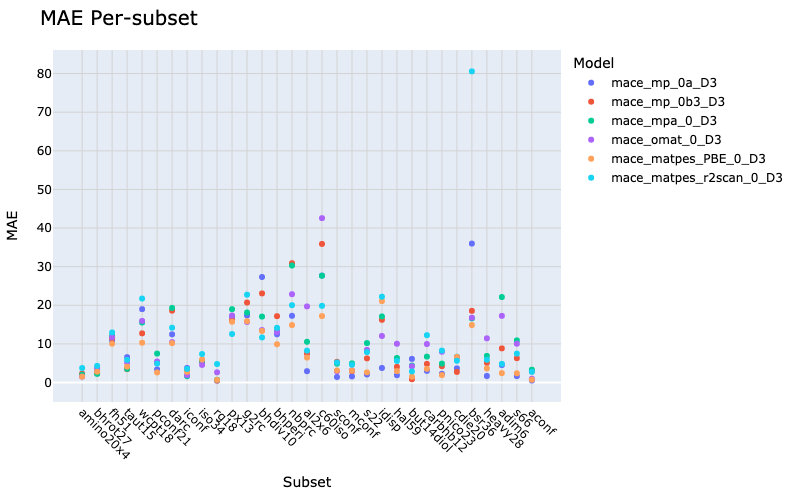

The table this chart was drawn from, first rows:
model, subset, mae, description, category
mace_mp_0a_D3, amino20x4, 1.731, Relative energies in amino acid conforme…, Intramolecular NCIs
mace_mp_0a_D3, bhrot27, 3.258, Barrier heights for rotation around sing…, Barrier heights
mace_mp_0a_D3, fh51, 10.82, Reaction energies in various (in-)organi…, Small systems
mace_mp_0a_D3, taut15, 6.564, Relative energies in tautomers, Small systems
mace_mp_0a_D3, wcpt18, 19.01, Proton-transfer barriers in uncatalysed …, Barrier heights
mace_mp_0a_D3, pconf21, 3.384, Relative energies in tri- and tetrapepti…, Intramolecular NCIs
mace_mp_0a_D3, darc, 12.48, Reaction energies of Diels–Alder reactio…, Large systems
mace_mp_0a_D3, iconf, 3.767, Relative energies in conformers of inorg…, Intramolecular NCIs
mace_mp_0a_D3, iso34, 5.486, Isomerisation energies of small and medi…, Large systems
mace_mp_0a_D3, rg18, 0.4857, Interaction energies in rare-gas complex…, Intermolecular NCIs
mace_mp_0a_D3, px13, 17.04, Proton-exchange barriers in H2O, Barrier heights
mace_mp_0a_D3, g2rc, 17.37, Reaciton energies of selected G2/97 syst…, Small systems
mace_mp_0a_D3, bhdiv10, 27.32, Diverse reaction barrier heights, Barrier heights
mace_mp_0a_D3, bhperi, 12.49, Barrier heights of pericyclic reactions, Barrier heights
mace_mp_0a_D3, nbprc, 17.28, Oligomerisations and H2 fragmentations o…, Small systems
mace_mp_0a_D3, al2x6, 2.935, Dimerisation energies of AlX3 compounds, Small systems
mace_mp_0a_D3, c60iso, 27.7, Relative energies between C60 isomers, Large systems
mace_mp_0a_D3, sconf, 1.439, Relative energies of sugar conformers, Intramolecular NCIs
mace_mp_0a_D3, mconf, 1.586, Relative energies in melatonin conformer…, Intramolecular NCIs
mace_mp_0a_D3, s22, 2.089, Binding energies of noncovalently bound …, Intermolecular NCIs
mace_mp_0a_D3, idisp, 3.767, Intramolecular dispersion interactions, Intramolecular NCIs
mace_mp_0a_D3, hal59, 1.895, Binding energies in halogenated dimers (…, Intermolecular NCIs
mace_mp_0a_D3, but14diol, 6.112, Relative energies of sugar conformers, Intramolecular NCIs
mace_mp_0a_D3, carbhb12, 3.01, Hydrogen-bonded complexes between carben…, Intermolecular NCIs
mace_mp_0a_D3, pnico23, 2.249, Interaction energies in pnicogen-contain…, Intermolecular NCIs
mace_mp_0a_D3, cdie20, 3.663, Double-bond isomerisation energies in cy…, Large systems
mace_mp_0a_D3, bsr36, 35.98, Bond-separation reactions of saturated h…, Large systems
mace_mp_0a_D3, heavy28, 1.69, Noncovalent interaction energies between…, Intermolecular NCIs
mace_mp_0a_D3, adim6, 4.527, Interaction energies of n-alkane dimers, Intermolecular NCIs
mace_mp_0a_D3, s66, 1.668, Binding energies of noncovalently bound …, Intermolecular NCIs
mace_mp_0a_D3, aconf, 0.5153, Relative energies of alkane conformers, Intramolecular NCIs
mace_mp_0b3_D3, amino20x4, 2.321, Relative energies in amino acid conforme…, Intramolecular NCIs
mace_mp_0b3_D3, bhrot27, 2.381, Barrier heights for rotation around sing…, Barrier heights
mace_mp_0b3_D3, fh51, 11.5, Reaction energies in various (in-)organi…, Small systems
mace_mp_0b3_D3, taut15, 3.465, Relative energies in tautomers, Small systems
mace_mp_0b3_D3, wcpt18, 12.74, Proton-transfer barriers in uncatalysed …, Barrier heights
mace_mp_0b3_D3, pconf21, 5.142, Relative energies in tri- and tetrapepti…, Intramolecular NCIs
mace_mp_0b3_D3, darc, 18.61, Reaction energies of Diels–Alder reactio…, Large systems
mace_mp_0b3_D3, iconf, 3.173, Relative energies in conformers of inorg…, Intramolecular NCIs
mace_mp_0b3_D3, iso34, 5.539, Isomerisation energies of small and medi…, Large systems
mace_mp_0b3_D3, rg18, 0.532, Interaction energies in rare-gas complex…, Intermolecular NCIs
mace_mp_0b3_D3, px13, 16.08, Proton-exchange barriers in H2O, Barrier heights
mace_mp_0b3_D3, g2rc, 20.71, Reaciton energies of selected G2/97 syst…, Small systems
mace_mp_0b3_D3, bhdiv10, 23.07, Diverse reaction barrier heights, Barrier heights
mace_mp_0b3_D3, bhperi, 17.18, Barrier heights of pericyclic reactions, Barrier heights
mace_mp_0b3_D3, nbprc, 30.9, Oligomerisations and H2 fragmentations o…, Small systems
mace_mp_0b3_D3, al2x6, 7.493, Dimerisation energies of AlX3 compounds, Small systems
mace_mp_0b3_D3, c60iso, 35.89, Relative energies between C60 isomers, Large systems
mace_mp_0b3_D3, sconf, 5.364, Relative energies of sugar conformers, Intramolecular NCIs
mace_mp_0b3_D3, mconf, 2.948, Relative energies in melatonin conformer…, Intramolecular NCIs
mace_mp_0b3_D3, s22, 6.25, Binding energies of noncovalently bound …, Intermolecular NCIs
mace_mp_0b3_D3, idisp, 16.24, Intramolecular dispersion interactions, Intramolecular NCIs
mace_mp_0b3_D3, hal59, 4.061, Binding energies in halogenated dimers (…, Intermolecular NCIs
mace_mp_0b3_D3, but14diol, 0.8475, Relative energies of sugar conformers, Intramolecular NCIs
mace_mp_0b3_D3, carbhb12, 4.82, Hydrogen-bonded complexes between carben…, Intermolecular NCIs
mace_mp_0b3_D3, pnico23, 4.235, Interaction energies in pnicogen-contain…, Intermolecular NCIs
mace_mp_0b3_D3, cdie20, 2.746, Double-bond isomerisation energies in cy…, Large systems
mace_mp_0b3_D3, bsr36, 18.56, Bond-separation reactions of saturated h…, Large systems
mace_mp_0b3_D3, heavy28, 5.098, Noncovalent interaction energies between…, Intermolecular NCIs
mace_mp_0b3_D3, adim6, 8.842, Interaction energies of n-alkane dimers, Intermolecular NCIs
... 126 more rows
